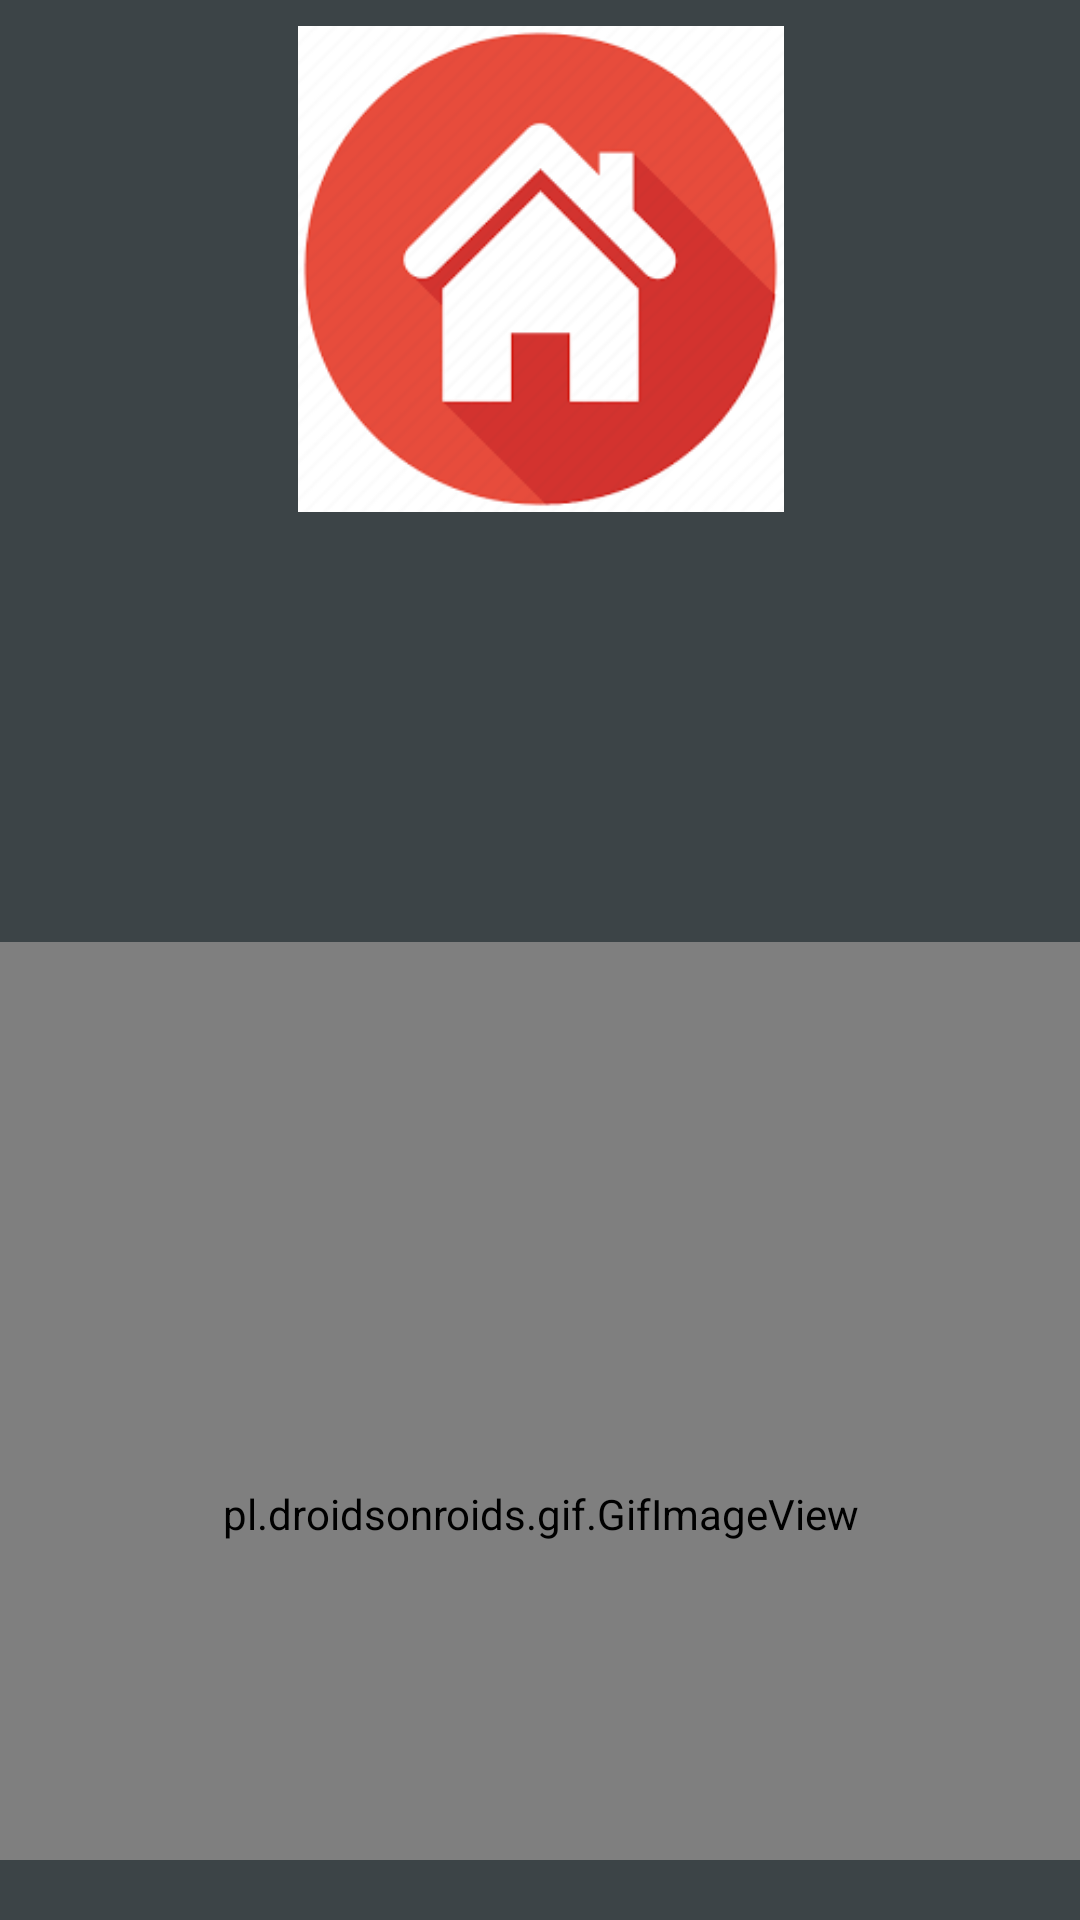

Here is an Android app screen rendered from its layout file. Give the layout XML and the strings, colors and styles it references.
<!-- AndroidManifest.xml: application theme Theme.SpeakingTechnology -->
<!-- res/layout/activity_main_page.xml -->
<?xml version="1.0" encoding="utf-8"?>
<androidx.constraintlayout.widget.ConstraintLayout xmlns:android="http://schemas.android.com/apk/res/android"
    xmlns:app="http://schemas.android.com/apk/res-auto"
    xmlns:tools="http://schemas.android.com/tools"
    android:id="@+id/bac"
    android:layout_width="match_parent"
    android:layout_height="match_parent"
    android:background="#3C4447"
    tools:context=".MainPage">

    <TextView
        android:id="@+id/txtScreen2"
        android:layout_width="391dp"
        android:layout_height="116dp"
        android:layout_marginTop="160dp"
        android:background="#3C4447"
        android:gravity="center"
        android:textColor="@color/white"
        android:textSize="34sp"
        app:layout_constraintBottom_toTopOf="@+id/linearLayout"
        app:layout_constraintEnd_toEndOf="parent"
        app:layout_constraintHorizontal_bias="0.491"
        app:layout_constraintStart_toStartOf="parent"
        app:layout_constraintTop_toTopOf="parent"
        app:layout_constraintVertical_bias="1.0" />

    <ImageView
        android:id="@+id/imageView3"
        android:layout_width="259dp"
        android:layout_height="162dp"
        android:background="#3C4447"
        android:foregroundTint="#3C4447"
        app:layout_constraintBottom_toTopOf="@+id/txtScreen2"
        app:layout_constraintEnd_toEndOf="parent"
        app:layout_constraintHorizontal_bias="0.5"
        app:layout_constraintStart_toStartOf="parent"
        app:layout_constraintTop_toTopOf="parent"
        app:srcCompat="@drawable/mainmenu" />

    <LinearLayout
        android:id="@+id/linearLayout"
        android:layout_width="411dp"
        android:layout_height="306dp"
        android:layout_marginBottom="1dp"
        app:layout_constraintBottom_toBottomOf="parent"
        app:layout_constraintEnd_toEndOf="parent"
        app:layout_constraintStart_toStartOf="parent"
        app:layout_constraintTop_toBottomOf="@+id/txtScreen2">

        <pl.droidsonroids.gif.GifImageView
            android:layout_width="match_parent"
            android:layout_height="381dp"
            android:src="@drawable/main7" />
    </LinearLayout>

</androidx.constraintlayout.widget.ConstraintLayout>
<!-- resources referenced by this layout -->
<resources>
  <!-- drawable mainmenu: png bitmap (drawable, 6608 bytes) -->
  <style name="Theme.SpeakingTechnology" parent="Theme.AppCompat.Light.NoActionBar">
          
          <item name="colorPrimary">@color/purple_500</item>
           
           
      </style>
  <!-- not gathered from this repository: default colours our renderer supplied (Android Studio template values) -->
  <color name="purple_500">#FF6200EE</color>
  <color name="white">#FFFFFFFF</color>
</resources>
